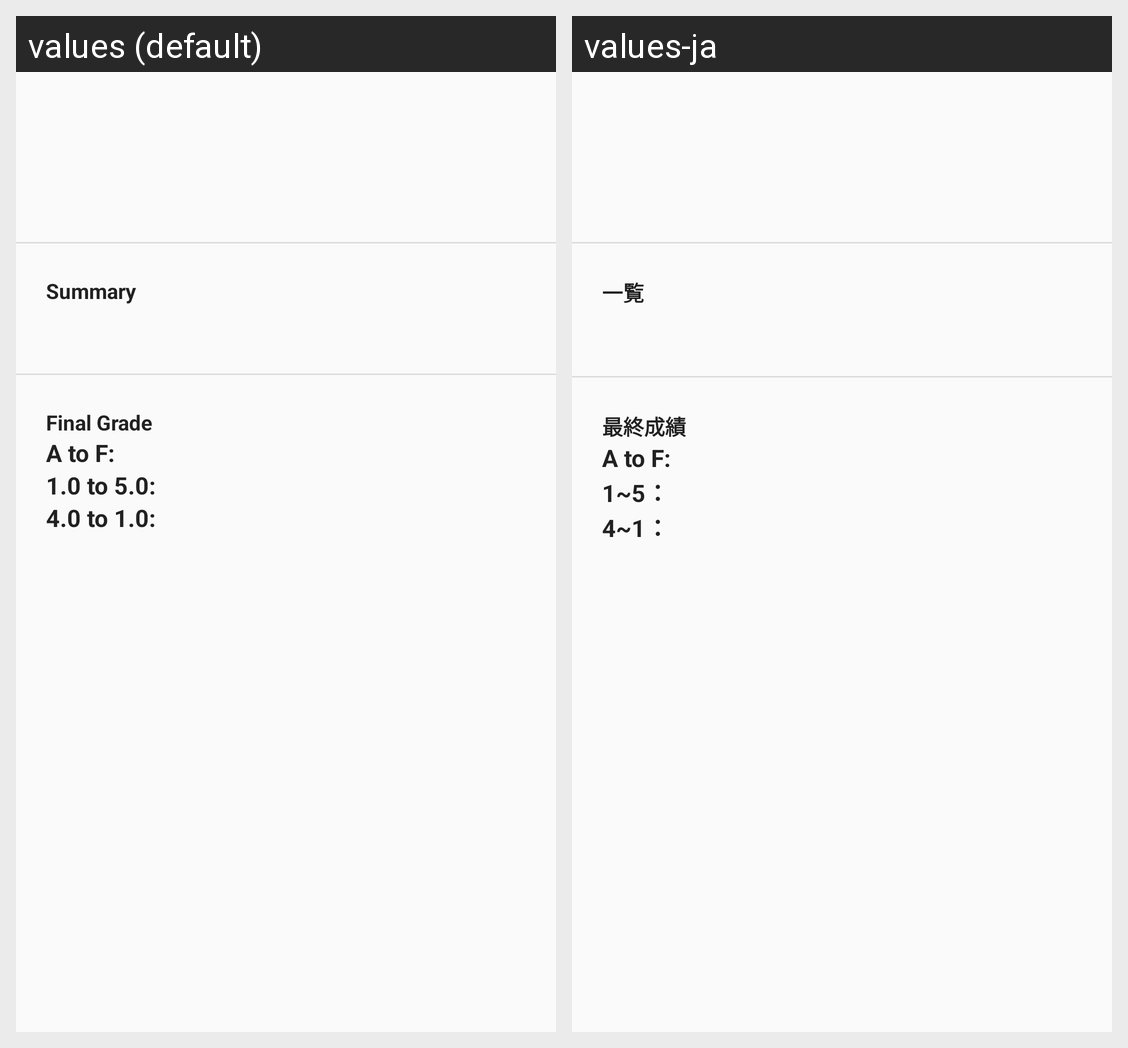

Here is an Android app screen in its default locale and in the app's own translations. Write out the translated-string differences for the strings that appear on this screen.
Android screen res/layout/fragment_class_student_info.xml rendered under 2 locales, left to right: values (default), values-ja. Device: Nexus 5 (rendered at 1080×1920; each locale shown at half size, 540×960, under a caption strip naming it); theme AppTheme.
Strings drawn on this screen, with the default value and each locale's value (text and hints the layout hard-codes, and strings that could not be matched under every locale, appear in the picture but are not listed):

summary
  values: Summary
  values-ja: 一覧

final_grade
  values: Final Grade
  values-ja: 最終成績

a_to_f_label
  values: A to F:
  values-ja: A to F:  [not translated; the default value is used]

one_to_five_label
  values: 1.0 to 5.0:
  values-ja: 1~5：

four_to_one_label
  values: 4.0 to 1.0:
  values-ja: 4~1：
